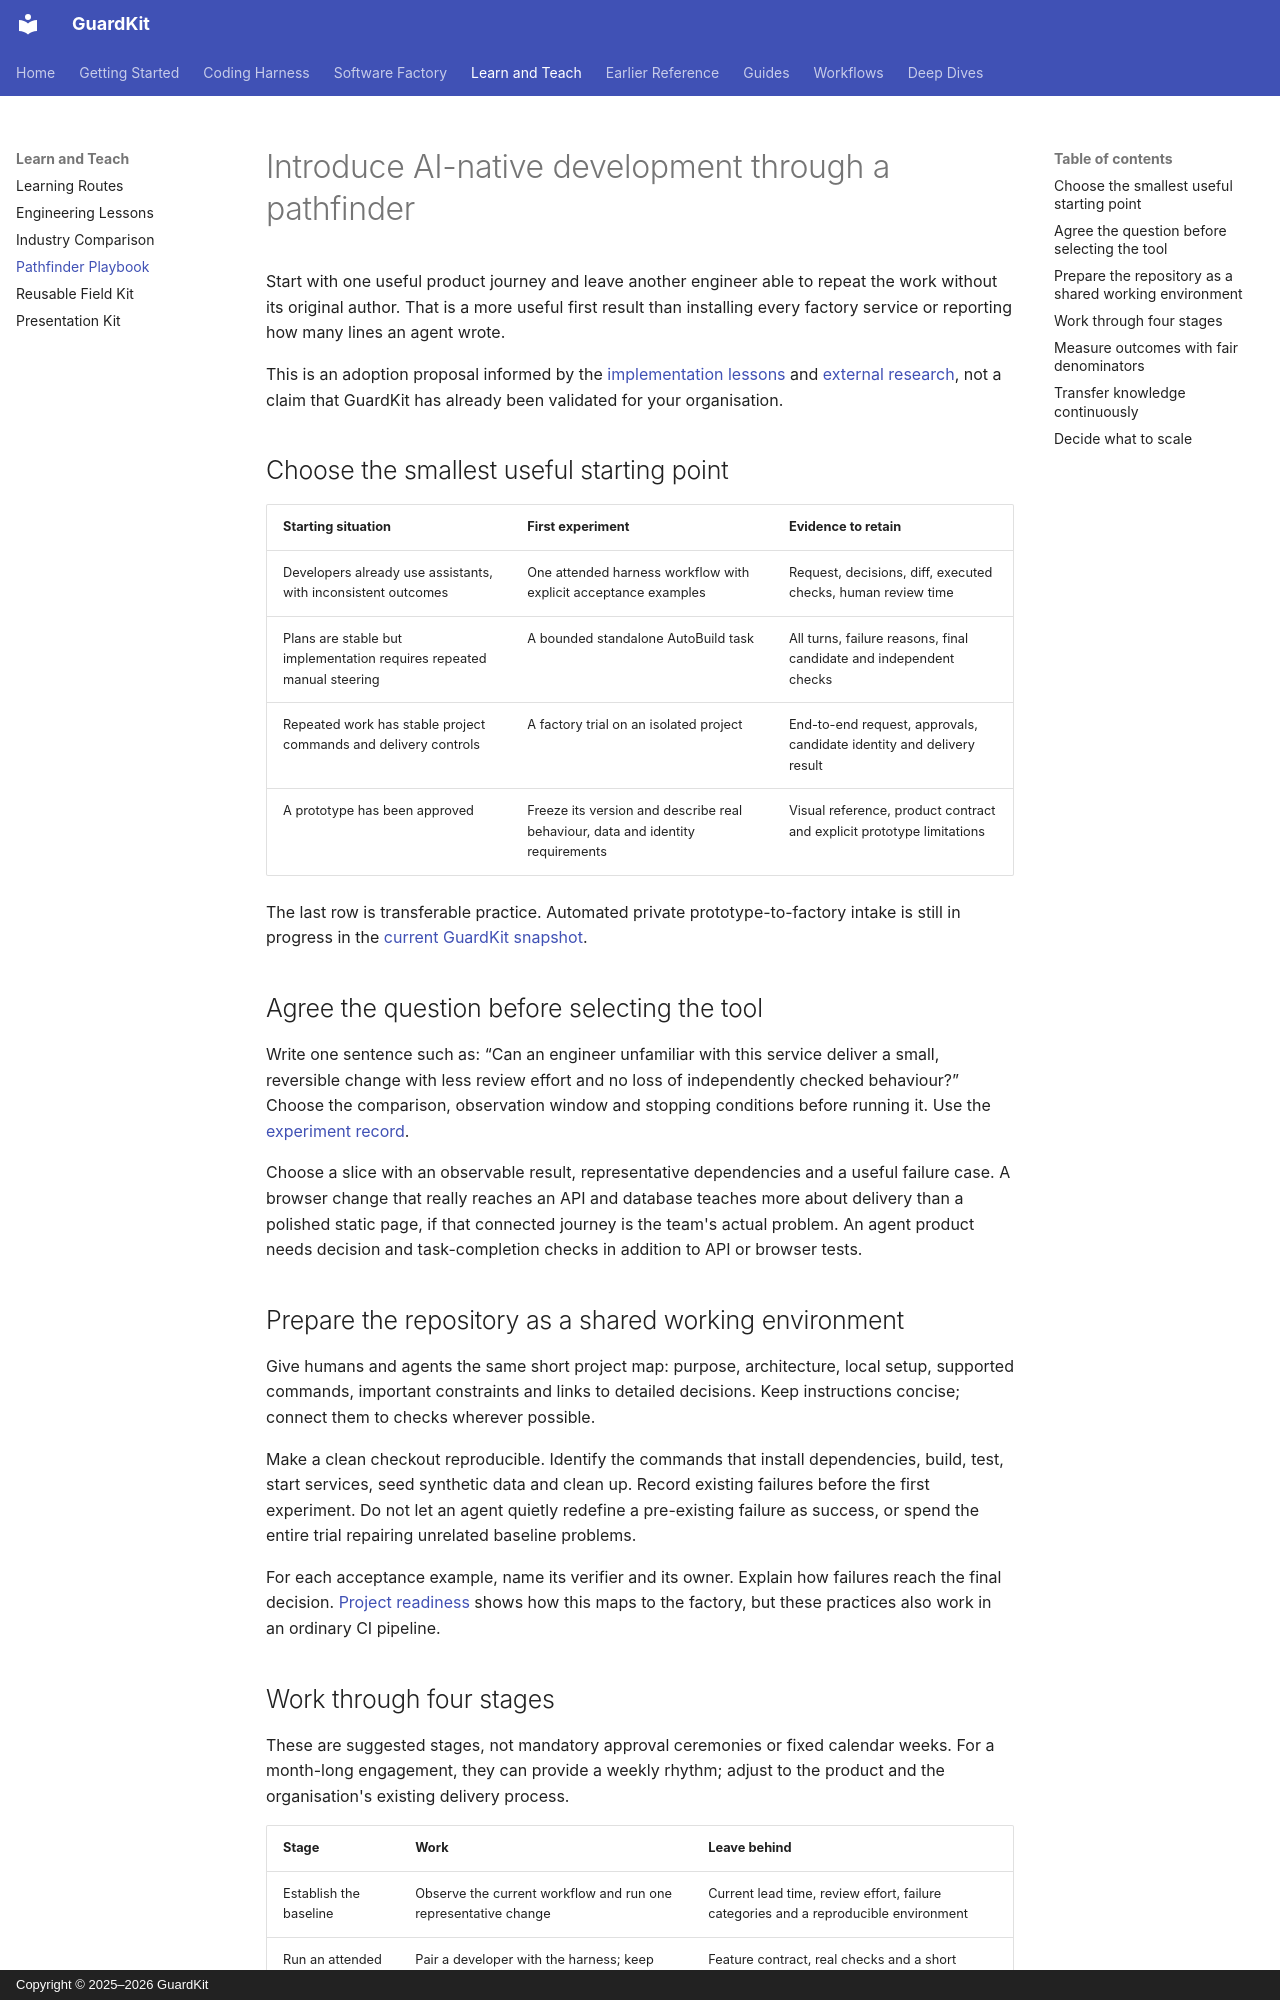

repository: guardkit/guardkit · page: learning/pathfinder-playbook/index.html · generator: mkdocs · copyright: Copyright © 2025–2026 GuardKit

# Introduce AI-native development through a pathfinder

Start with one useful product journey and leave another engineer able to repeat the
work without its original author. That is a more useful first result than installing
every factory service or reporting how many lines an agent wrote.

This is an adoption proposal informed by the
[implementation lessons](lessons.md) and [external research](industry-comparison.md),
not a claim that GuardKit has already been validated for your organisation.

## Choose the smallest useful starting point

| Starting situation | First experiment | Evidence to retain |
|---|---|---|
| Developers already use assistants, with inconsistent outcomes | One attended harness workflow with explicit acceptance examples | Request, decisions, diff, executed checks, human review time |
| Plans are stable but implementation requires repeated manual steering | A bounded standalone AutoBuild task | All turns, failure reasons, final candidate and independent checks |
| Repeated work has stable project commands and delivery controls | A factory trial on an isolated project | End-to-end request, approvals, candidate identity and delivery result |
| A prototype has been approved | Freeze its version and describe real behaviour, data and identity requirements | Visual reference, product contract and explicit prototype limitations |

The last row is transferable practice. Automated private prototype-to-factory intake
is still in progress in the [current GuardKit snapshot](../software-factory/evidence-and-limits.md).

## Agree the question before selecting the tool

Write one sentence such as: “Can an engineer unfamiliar with this service deliver a
small, reversible change with less review effort and no loss of independently checked
behaviour?” Choose the comparison, observation window and stopping conditions before
running it. Use the [experiment record](field-kit.md#experiment-record).

Choose a slice with an observable result, representative dependencies and a useful
failure case. A browser change that really reaches an API and database teaches more
about delivery than a polished static page, if that connected journey is the team's
actual problem. An agent product needs decision and task-completion checks in addition
to API or browser tests.

## Prepare the repository as a shared working environment

Give humans and agents the same short project map: purpose, architecture, local setup,
supported commands, important constraints and links to detailed decisions. Keep
instructions concise; connect them to checks wherever possible.

Make a clean checkout reproducible. Identify the commands that install dependencies,
build, test, start services, seed synthetic data and clean up. Record existing failures
before the first experiment. Do not let an agent quietly redefine a pre-existing
failure as success, or spend the entire trial repairing unrelated baseline problems.

For each acceptance example, name its verifier and its owner. Explain how failures
reach the final decision. [Project readiness](../software-factory/project-readiness.md)
shows how this maps to the factory, but these practices also work in an ordinary CI
pipeline.
